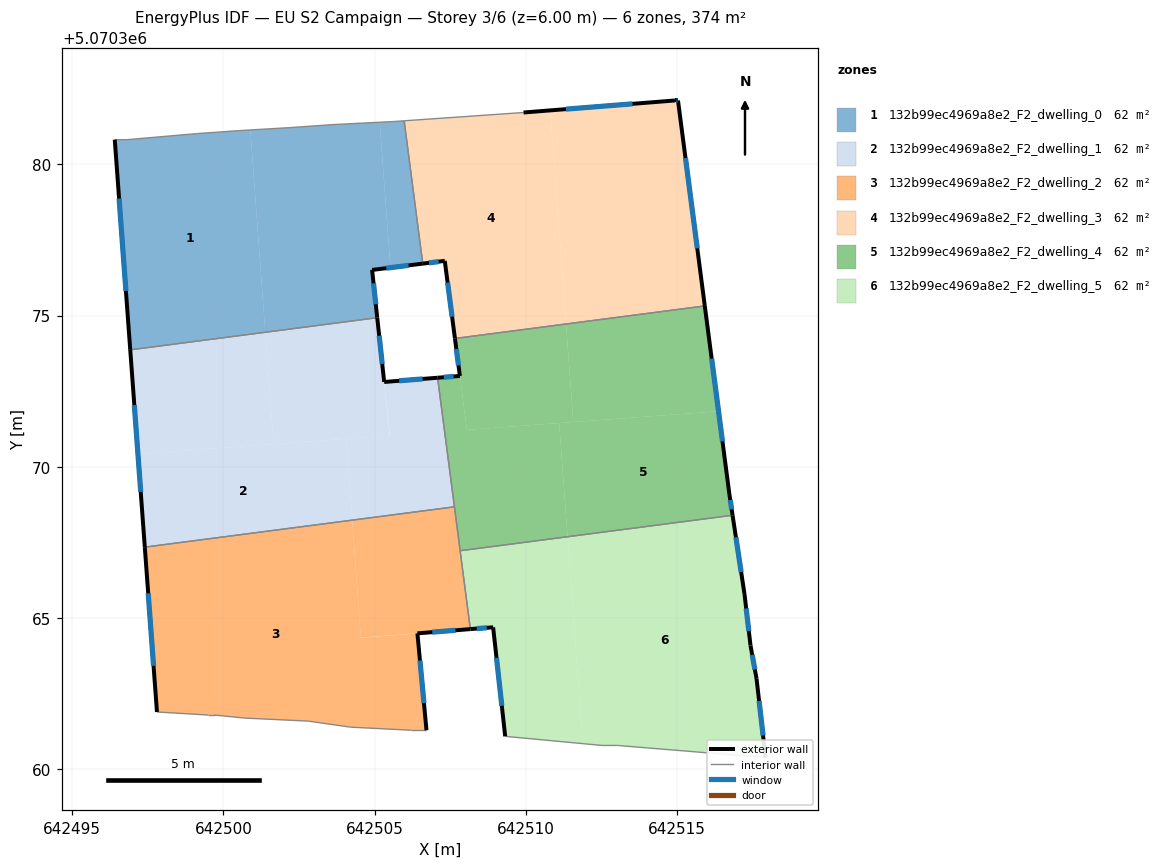
=== STOREY PLAN SPEC (per zone: floor XY polygon, exterior-wall plan segments, windows/doors) ===
zone 1: 132b99ec4969a8e2_F2_dwelling_0  (62.3 m²)
  floor: (642500.89, 5070381.13) (642501.39, 5070374.45) (642496.92, 5070373.87) (642496.41, 5070380.81) (642496.81, 5070380.81) (642499.11, 5070381.01) (642500.51, 5070381.11)
  floor: (642505.17, 5070381.39) (642505.52, 5070376.58) (642504.92, 5070376.51) (642505.08, 5070374.93) (642501.39, 5070374.45) (642500.89, 5070381.13) (642502.21, 5070381.21) (642503.62, 5070381.31)
  floor: (642505.98, 5070381.44) (642506.59, 5070376.72) (642505.52, 5070376.58) (642505.17, 5070381.39) (642505.62, 5070381.41)
  exterior wall: (642504.92, 5070376.51) – (642506.59, 5070376.72)  [1.7 m]
    window: (642505.38, 5070376.57) – (642506.12, 5070376.66)  [1.0 m²]
  exterior wall: (642505.08, 5070374.93) – (642504.92, 5070376.51)  [1.6 m]
    window: (642505.04, 5070375.37) – (642504.96, 5070376.07)  [0.9 m²]
  exterior wall: (642496.41, 5070380.81) – (642496.92, 5070373.87)  [7.0 m]
    window: (642496.55, 5070378.87) – (642496.78, 5070375.81)  [4.0 m²]
  interior walls: 9
zone 2: 132b99ec4969a8e2_F2_dwelling_1  (62.3 m²)
  floor: (642505.08, 5070374.93) (642505.50, 5070371.04) (642501.66, 5070370.75) (642501.39, 5070374.45)
  floor: (642504.06, 5070370.93) (642504.26, 5070368.24) (642497.40, 5070367.35) (642497.18, 5070370.42)
  floor: (642501.39, 5070374.45) (642501.66, 5070370.75) (642497.18, 5070370.42) (642496.92, 5070373.87)
  floor: (642507.08, 5070372.95) (642507.64, 5070368.68) (642504.26, 5070368.24) (642504.06, 5070370.93) (642505.51, 5070371.04) (642505.31, 5070372.81)
  exterior wall: (642496.92, 5070373.87) – (642497.40, 5070367.35)  [6.5 m]
    window: (642497.06, 5070372.04) – (642497.27, 5070369.17)  [3.8 m²]
  exterior wall: (642505.31, 5070372.81) – (642505.08, 5070374.93)  [2.1 m]
    window: (642505.25, 5070373.40) – (642505.15, 5070374.33)  [1.2 m²]
  exterior wall: (642507.08, 5070372.95) – (642505.31, 5070372.81)  [1.8 m]
    window: (642506.59, 5070372.91) – (642505.81, 5070372.85)  [1.0 m²]
  interior walls: 3
zone 3: 132b99ec4969a8e2_F2_dwelling_2  (62.3 m²)
  floor: (642504.26, 5070368.24) (642504.55, 5070364.35) (642506.41, 5070364.50) (642506.71, 5070361.30) (642506.21, 5070361.30) (642504.21, 5070361.40) (642502.81, 5070361.60) (642500.71, 5070361.70) (642499.71, 5070361.80) (642499.51, 5070361.80) (642497.81, 5070361.90) (642497.40, 5070367.35)
  floor: (642507.64, 5070368.68) (642508.16, 5070364.64) (642504.55, 5070364.36) (642504.26, 5070368.24)
  exterior wall: (642497.40, 5070367.35) – (642497.81, 5070361.90)  [5.5 m]
    window: (642497.52, 5070365.82) – (642497.69, 5070363.43)  [3.2 m²]
  exterior wall: (642506.41, 5070364.50) – (642508.16, 5070364.64)  [1.8 m]
    window: (642506.90, 5070364.54) – (642507.67, 5070364.60)  [1.0 m²]
  exterior wall: (642506.71, 5070361.30) – (642506.41, 5070364.50)  [3.2 m]
    window: (642506.63, 5070362.19) – (642506.50, 5070363.60)  [1.9 m²]
  interior walls: 10
zone 4: 132b99ec4969a8e2_F2_dwelling_3  (62.4 m²)
  floor: (642510.80, 5070381.78) (642511.32, 5070374.72) (642507.65, 5070374.24) (642507.32, 5070376.81) (642506.59, 5070376.72) (642505.98, 5070381.44) (642509.92, 5070381.71)
  floor: (642515.02, 5070382.11) (642515.91, 5070375.32) (642511.32, 5070374.72) (642510.80, 5070381.78) (642514.93, 5070382.11)
  exterior wall: (642507.32, 5070376.81) – (642507.65, 5070374.24)  [2.6 m]
    window: (642507.41, 5070376.09) – (642507.56, 5070374.96)  [1.5 m²]
  exterior wall: (642506.59, 5070376.72) – (642507.32, 5070376.81)  [0.7 m]
    window: (642506.79, 5070376.74) – (642507.11, 5070376.78)  [0.4 m²]
  exterior wall: (642514.93, 5070382.11) – (642509.92, 5070381.71)  [5.0 m]
    window: (642513.52, 5070382.00) – (642511.32, 5070381.82)  [2.9 m²]
  exterior wall: (642515.02, 5070382.11) – (642514.93, 5070382.11)  [0.1 m]
    window: (642515.00, 5070382.11) – (642514.95, 5070382.11)  [0.1 m²]
  exterior wall: (642515.91, 5070375.32) – (642515.02, 5070382.11)  [6.8 m]
    window: (642515.66, 5070377.22) – (642515.27, 5070380.21)  [4.0 m²]
  interior walls: 3
zone 5: 132b99ec4969a8e2_F2_dwelling_4  (62.3 m²)
  floor: (642516.36, 5070371.84) (642516.72, 5070369.10) (642516.83, 5070368.40) (642511.38, 5070367.69) (642511.10, 5070371.45)
  floor: (642511.32, 5070374.72) (642511.56, 5070371.48) (642508.05, 5070371.22) (642507.65, 5070374.24)
  floor: (642511.10, 5070371.45) (642511.38, 5070367.69) (642507.82, 5070367.23) (642507.08, 5070372.95) (642507.82, 5070373.00) (642508.05, 5070371.22)
  floor: (642515.91, 5070375.32) (642516.36, 5070371.84) (642511.56, 5070371.48) (642511.32, 5070374.72)
  exterior wall: (642507.82, 5070373.00) – (642507.08, 5070372.95)  [0.7 m]
    window: (642507.61, 5070372.99) – (642507.29, 5070372.96)  [0.4 m²]
  exterior wall: (642507.65, 5070374.24) – (642507.82, 5070373.00)  [1.2 m]
    window: (642507.70, 5070373.90) – (642507.77, 5070373.35)  [0.7 m²]
  exterior wall: (642516.72, 5070369.10) – (642515.91, 5070375.32)  [6.3 m]
    window: (642516.49, 5070370.84) – (642516.14, 5070373.58)  [3.6 m²]
  exterior wall: (642516.83, 5070368.40) – (642516.72, 5070369.10)  [0.7 m]
    window: (642516.80, 5070368.60) – (642516.75, 5070368.90)  [0.4 m²]
  interior walls: 4
zone 6: 132b99ec4969a8e2_F2_dwelling_5  (62.4 m²)
  floor: (642511.38, 5070367.69) (642511.88, 5070360.85) (642509.31, 5070361.09) (642508.92, 5070364.70) (642508.16, 5070364.64) (642507.82, 5070367.23)
  floor: (642516.83, 5070368.40) (642517.22, 5070365.80) (642517.42, 5070364.10) (642517.62, 5070363.00) (642517.92, 5070360.39) (642513.02, 5070360.79) (642512.52, 5070360.79) (642511.88, 5070360.85) (642511.38, 5070367.69)
  exterior wall: (642517.92, 5070360.39) – (642517.62, 5070363.00)  [2.6 m]
    window: (642517.84, 5070361.12) – (642517.70, 5070362.27)  [1.5 m²]
  exterior wall: (642508.92, 5070364.70) – (642509.31, 5070361.09)  [3.6 m]
    window: (642509.03, 5070363.69) – (642509.20, 5070362.10)  [2.1 m²]
  exterior wall: (642508.16, 5070364.64) – (642508.92, 5070364.70)  [0.8 m]
    window: (642508.37, 5070364.66) – (642508.70, 5070364.68)  [0.4 m²]
  exterior wall: (642517.22, 5070365.80) – (642516.83, 5070368.40)  [2.6 m]
    window: (642517.11, 5070366.53) – (642516.94, 5070367.67)  [1.5 m²]
  exterior wall: (642517.42, 5070364.10) – (642517.22, 5070365.80)  [1.7 m]
    window: (642517.37, 5070364.57) – (642517.28, 5070365.32)  [1.0 m²]
  exterior wall: (642517.62, 5070363.00) – (642517.42, 5070364.10)  [1.1 m]
    window: (642517.56, 5070363.30) – (642517.48, 5070363.79)  [0.6 m²]
  interior walls: 5

=== DERIVED (storey summary) ===
Building: EU S2 Campaign
Storey: 3 of 6  (floor level z = 6.00 m)
Storey gross floor area: 374.1 m²
Zones on this storey: 6
  - 132b99ec4969a8e2_F2_dwelling_0: floor 62.3 m²; exterior wall 10.2 m (30.7 m²); 3 window(s) 5.9 m²; WWR 19.3%
  - 132b99ec4969a8e2_F2_dwelling_1: floor 62.3 m²; exterior wall 10.4 m (31.3 m²); 3 window(s) 6.1 m²; WWR 19.3%
  - 132b99ec4969a8e2_F2_dwelling_2: floor 62.3 m²; exterior wall 10.4 m (31.3 m²); 3 window(s) 6.0 m²; WWR 19.3%
  - 132b99ec4969a8e2_F2_dwelling_3: floor 62.4 m²; exterior wall 15.3 m (45.9 m²); 5 window(s) 8.9 m²; WWR 19.3%
  - 132b99ec4969a8e2_F2_dwelling_4: floor 62.3 m²; exterior wall 9.0 m (26.9 m²); 4 window(s) 5.2 m²; WWR 19.3%
  - 132b99ec4969a8e2_F2_dwelling_5: floor 62.4 m²; exterior wall 12.5 m (37.4 m²); 6 window(s) 7.2 m²; WWR 19.3%
Zone adjacency (shared interzone walls):
  - 132b99ec4969a8e2_F2_dwelling_0 ↔ 132b99ec4969a8e2_F2_dwelling_1
  - 132b99ec4969a8e2_F2_dwelling_0 ↔ 132b99ec4969a8e2_F2_dwelling_3
  - 132b99ec4969a8e2_F2_dwelling_1 ↔ 132b99ec4969a8e2_F2_dwelling_2
  - 132b99ec4969a8e2_F2_dwelling_1 ↔ 132b99ec4969a8e2_F2_dwelling_4
  - 132b99ec4969a8e2_F2_dwelling_2 ↔ 132b99ec4969a8e2_F2_dwelling_4
  - 132b99ec4969a8e2_F2_dwelling_2 ↔ 132b99ec4969a8e2_F2_dwelling_5
  - 132b99ec4969a8e2_F2_dwelling_3 ↔ 132b99ec4969a8e2_F2_dwelling_4
  - 132b99ec4969a8e2_F2_dwelling_4 ↔ 132b99ec4969a8e2_F2_dwelling_5